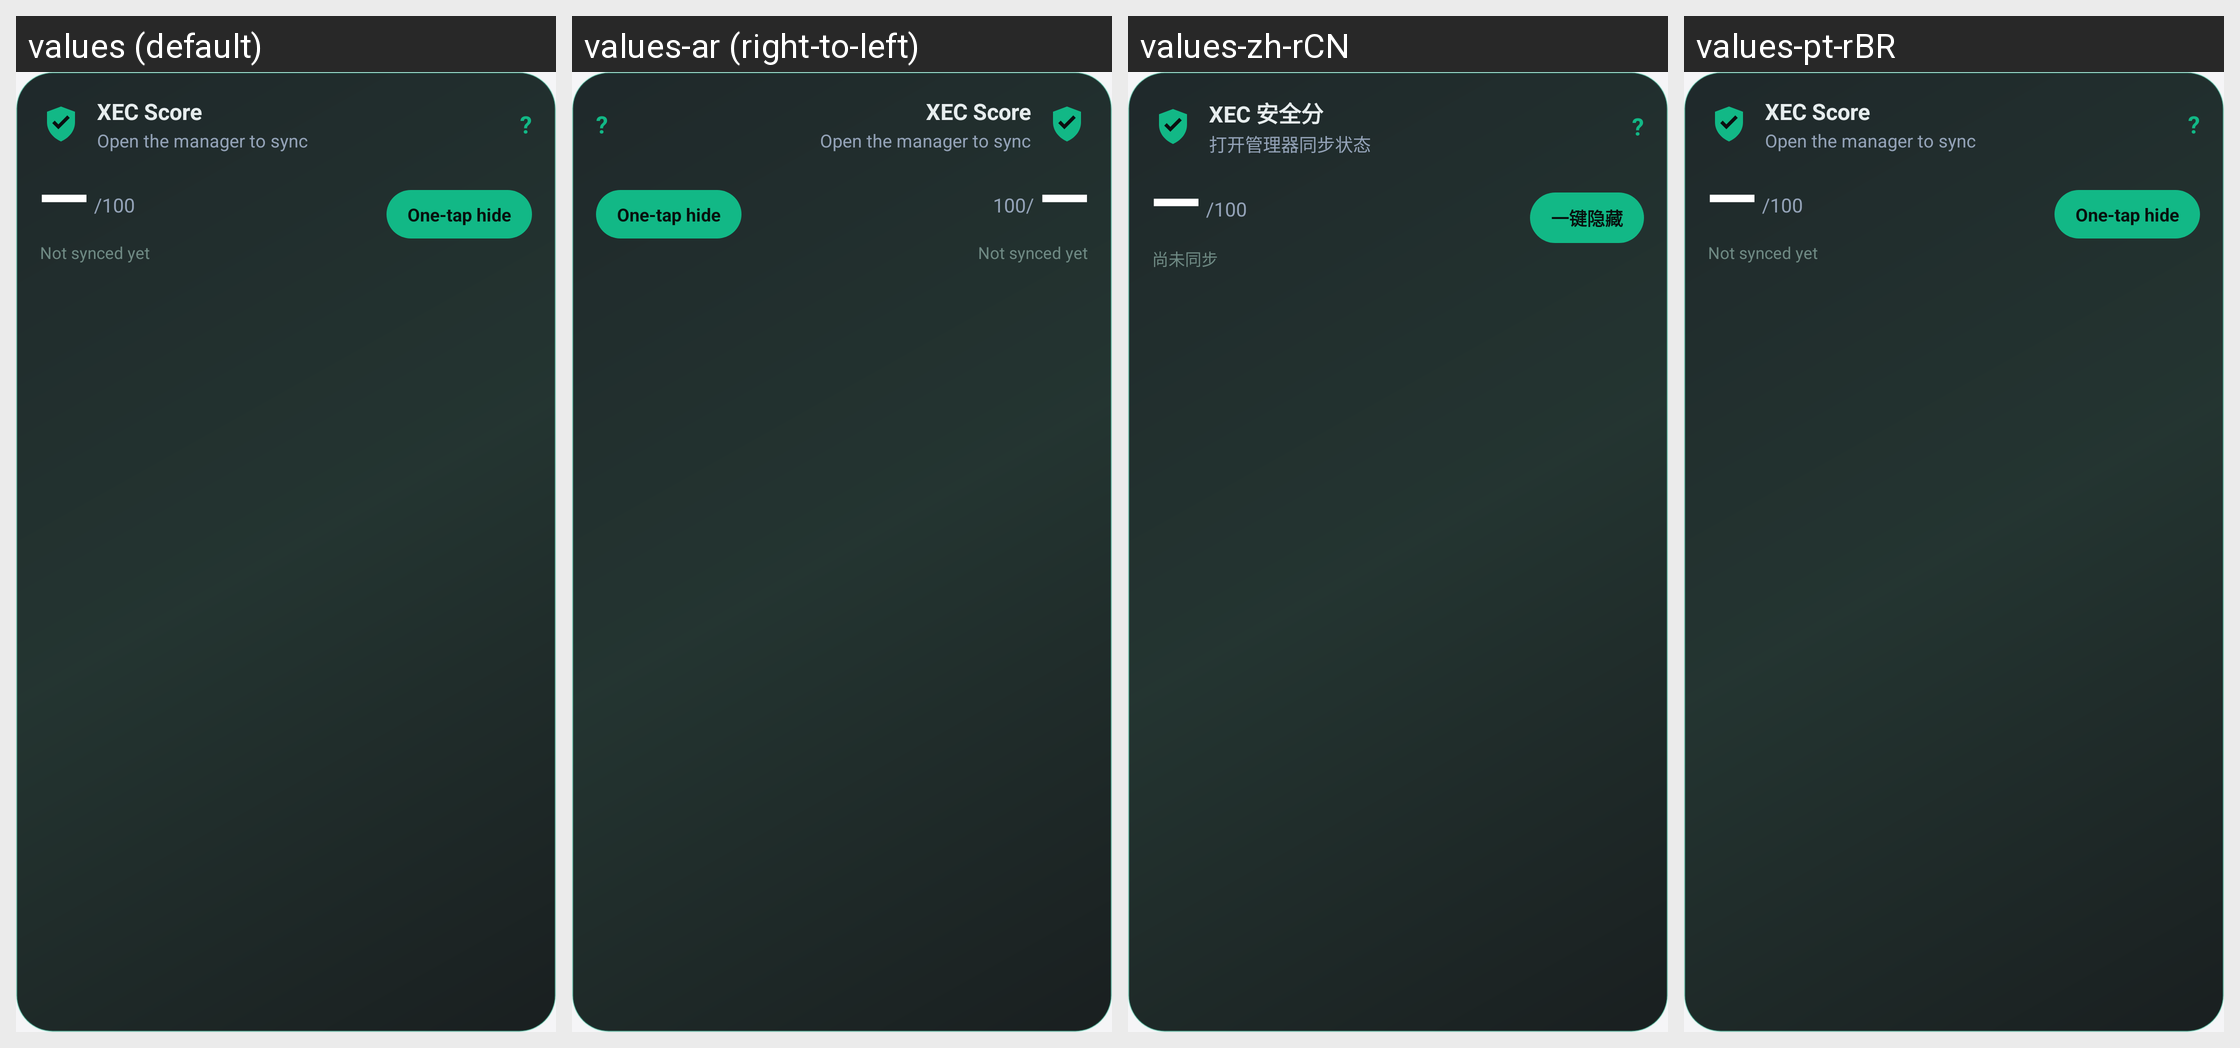

Here is an Android app screen in its default locale and in the app's own translations. Write out the translated-string differences for the strings that appear on this screen.
Android screen res/layout/xec_score_widget.xml rendered under 4 locales, left to right: values (default), values-ar (right-to-left), values-zh-rCN, values-pt-rBR. Device: Nexus 5 (rendered at 1080×1920; each locale shown at half size, 540×960, under a caption strip naming it); theme Theme.XecPro.
Other locales in the repository, not shown: values-az, values-bg, values-bn, values-bn-rBD, values-bs, values-da, values-de, values-es, values-et, values-fa, values-fil, values-fr, values-gl, values-hi, values-hr, values-hu, values-in, values-it, values-iw, values-ja, values-km, values-kn, values-ko, values-lt, values-lv, values-mr, values-ms, values-my, values-nl, values-pl, values-pt, values-ro, values-ru, values-sl, values-sr, values-te, values-th, values-tl, values-tr, values-uk, values-vi, values-zh-rHK, values-zh-rTW.
Strings drawn on this screen, with the default value and each locale's value (text and hints the layout hard-codes, and strings that could not be matched under every locale, appear in the picture but are not listed):

xec_widget_label
  values: XEC Score
  values-ar: XEC Score  [not translated; the default value is used]
  values-zh-rCN: XEC 安全分
  values-pt-rBR: XEC Score  [not translated; the default value is used]

xec_widget_summary_empty
  values: Open the manager to sync
  values-ar: Open the manager to sync  [not translated; the default value is used]
  values-zh-rCN: 打开管理器同步状态
  values-pt-rBR: Open the manager to sync  [not translated; the default value is used]

xec_widget_hide
  values: One-tap hide
  values-ar: One-tap hide  [not translated; the default value is used]
  values-zh-rCN: 一键隐藏
  values-pt-rBR: One-tap hide  [not translated; the default value is used]

xec_widget_detail_empty
  values: Not synced yet
  values-ar: Not synced yet  [not translated; the default value is used]
  values-zh-rCN: 尚未同步
  values-pt-rBR: Not synced yet  [not translated; the default value is used]
